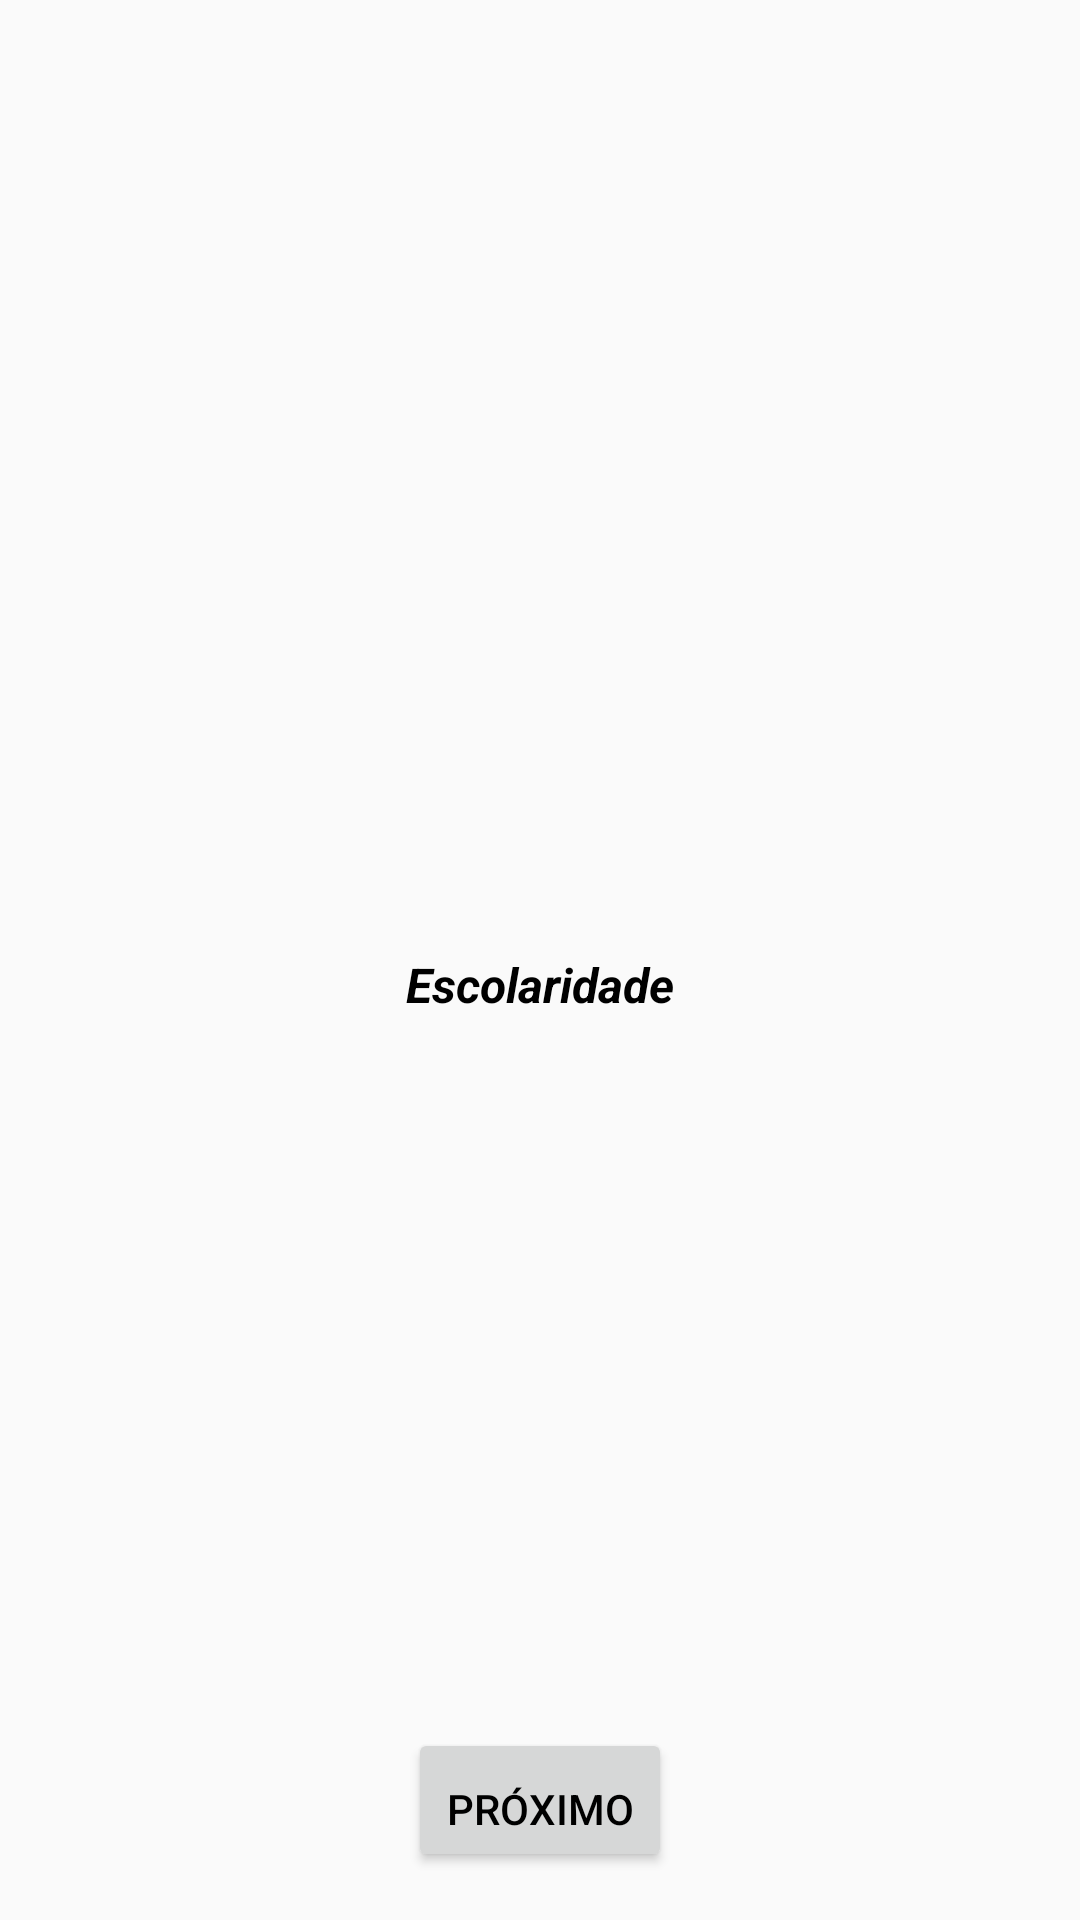

Layout XML and referenced resources for this Android screen:
<!-- AndroidManifest.xml: application theme Theme.BelezaLegal -->
<!-- res/layout/fragment_question4.xml -->
<?xml version="1.0" encoding="utf-8"?>
<androidx.core.widget.NestedScrollView xmlns:android="http://schemas.android.com/apk/res/android"
    xmlns:app="http://schemas.android.com/apk/res-auto"
    xmlns:tools="http://schemas.android.com/tools"
    android:layout_width="match_parent"
    android:layout_height="match_parent"
    android:fillViewport="true"
    tools:context=".Question4Fragment">

    <androidx.constraintlayout.widget.ConstraintLayout
        android:layout_width="match_parent"
        android:layout_height="match_parent"
        android:padding="16dp">

        <RadioGroup
            android:id="@+id/answer4"
            android:layout_width="match_parent"
            android:layout_height="wrap_content"
            app:layout_constraintBottom_toBottomOf="parent"
            app:layout_constraintLeft_toLeftOf="parent"
            app:layout_constraintRight_toRightOf="parent"
            app:layout_constraintTop_toTopOf="parent">

            <TextView
                android:id="@+id/question"
                android:layout_width="wrap_content"
                android:layout_height="wrap_content"
                android:layout_marginTop="16dp"
                android:textSize="16dp"
                android:textStyle="bold|italic"
                android:text="@string/question4"
                android:layout_gravity="center"
                />

        </RadioGroup>

        <Button
            android:id="@+id/button_next"
            android:layout_width="wrap_content"
            android:layout_height="wrap_content"
            android:paddingTop="16dp"
            android:text="@string/next"
            app:layout_constraintStart_toStartOf="parent"
            app:layout_constraintEnd_toEndOf="parent"
            app:layout_constraintBottom_toBottomOf="parent"/>




    </androidx.constraintlayout.widget.ConstraintLayout>
</androidx.core.widget.NestedScrollView>
<!-- resources referenced by this layout -->
<resources>
  <string name="next">Próximo</string>
  <string name="question4">Escolaridade</string>
  <style name="Theme.BelezaLegal" parent="Base.Theme.BelezaLegal">
          <item name="android:textColor">@color/black</item>
      </style>
  <style name="Base.Theme.BelezaLegal" parent="Theme.AppCompat.Light.NoActionBar">
          
          
          <item name="android:textColor">@color/black</item>
      </style>
  <color name="black">#FF000000</color>
</resources>
